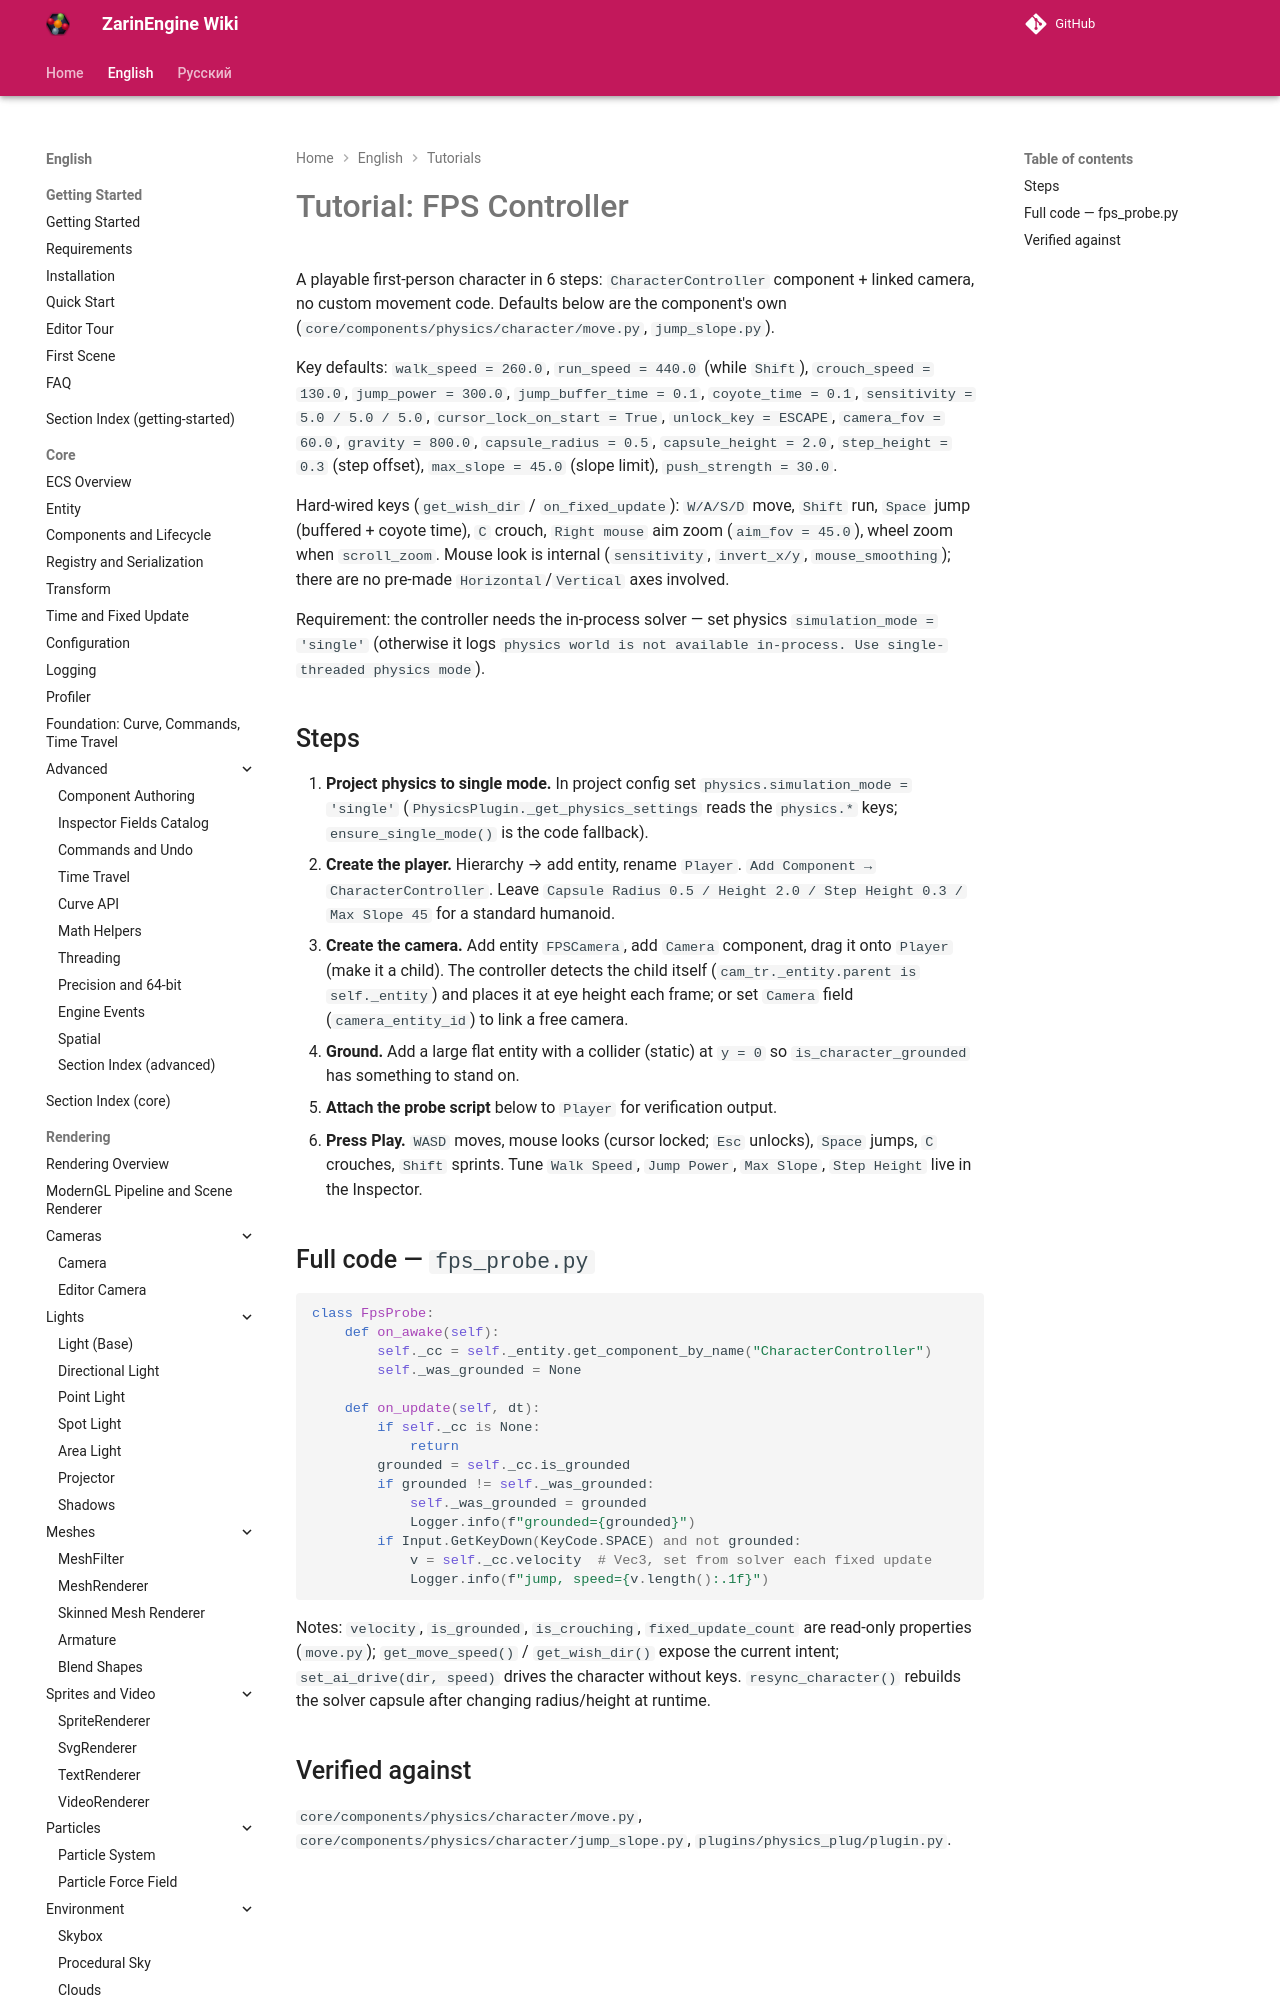

repository: EgorKonstrukt/ZarinEngineWiki · page: en/tutorials/fps-controller/index.html · generator: mkdocs

# Tutorial: FPS Controller

A playable first-person character in 6 steps: `CharacterController` component + linked camera, no custom movement code. Defaults below are the component's own (`core/components/physics/character/move.py`, `jump_slope.py`).

Key defaults: `walk_speed = 260.0`, `run_speed = 440.0` (while `Shift`), `crouch_speed = 130.0`, `jump_power = 300.0`, `jump_buffer_time = 0.1`, `coyote_time = 0.1`, `sensitivity = 5.0 / 5.0 / 5.0`, `cursor_lock_on_start = True`, `unlock_key = ESCAPE`, `camera_fov = 60.0`, `gravity = 800.0`, `capsule_radius = 0.5`, `capsule_height = 2.0`, `step_height = 0.3` (step offset), `max_slope = 45.0` (slope limit), `push_strength = 30.0`.
